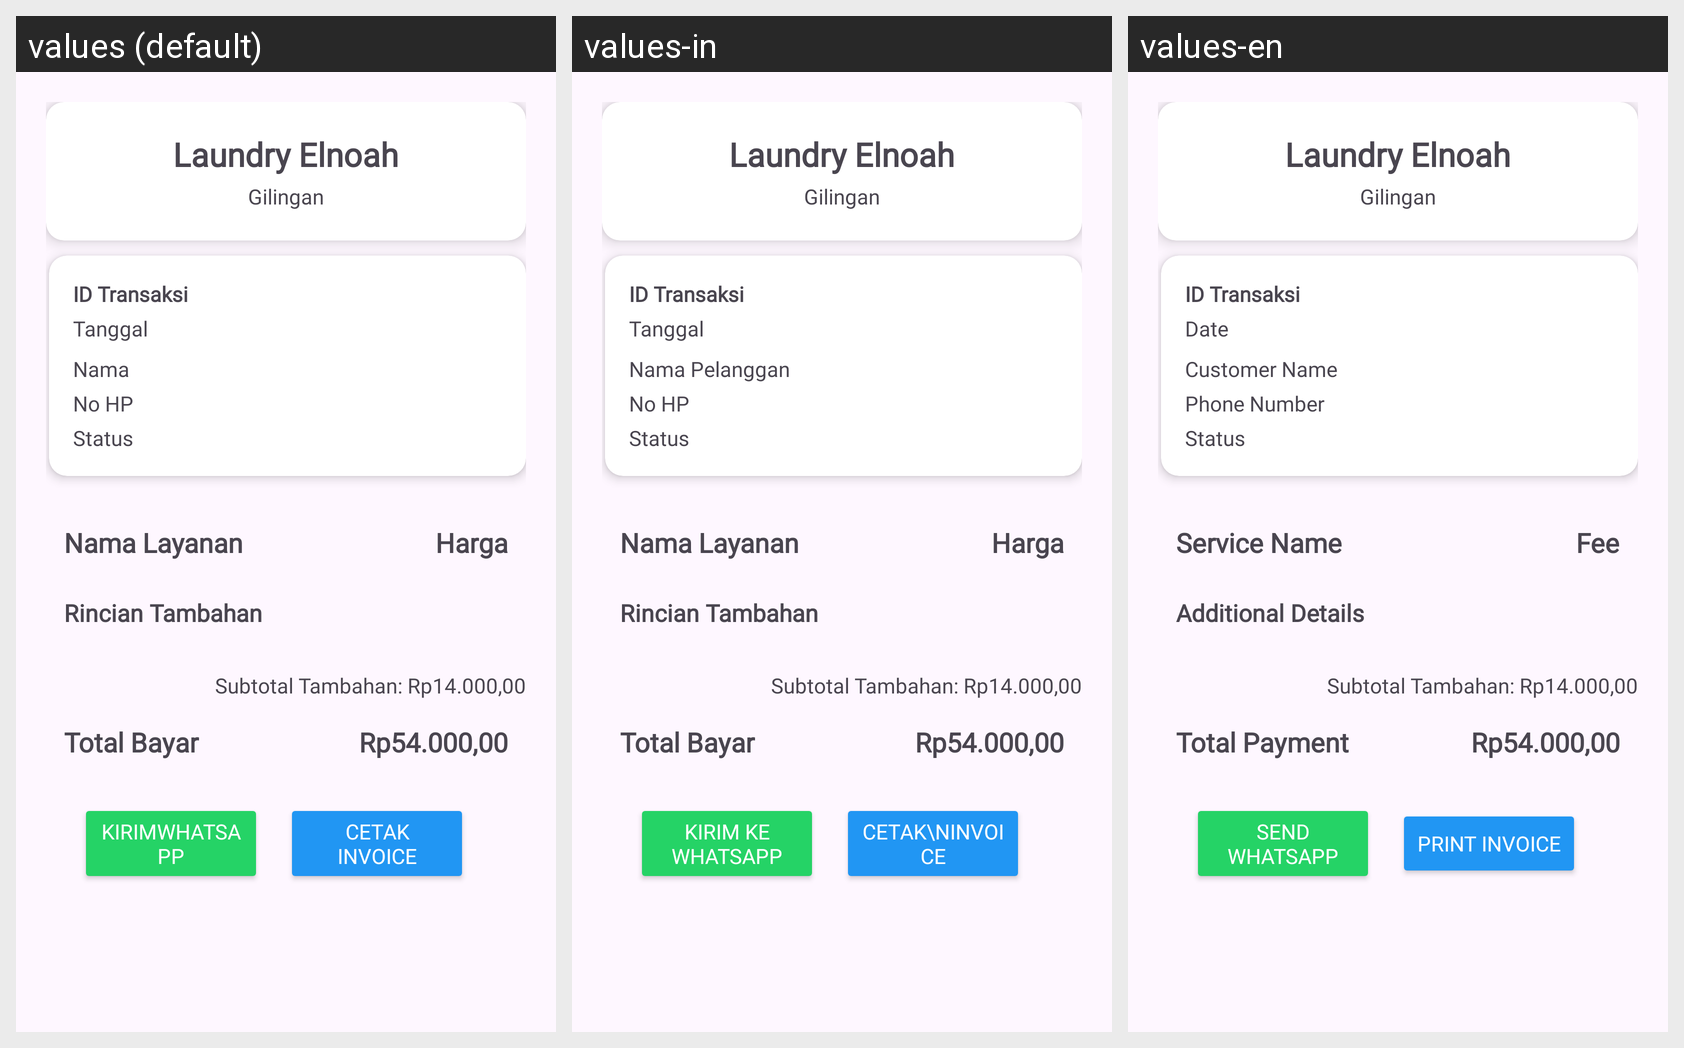

The Android screen above is rendered under several locales of the same app. Produce the string resources it draws, with the default and per-locale values.
Android screen res/layout/activity_invoice_transaksi.xml rendered under 3 locales, left to right: values (default), values-in, values-en. Device: Nexus 5 (rendered at 1080×1920; each locale shown at half size, 540×960, under a caption strip naming it); theme Theme.Laundry.
Strings drawn on this screen, with the default value and each locale's value (text and hints the layout hard-codes, and strings that could not be matched under every locale, appear in the picture but are not listed):

tanggal
  values: Tanggal
  values-in: Tanggal
  values-en: Date

card_pelanggan_nama
  values: Nama
  values-in: Nama Pelanggan
  values-en: Customer Name

card_pelanggan_nohp
  values: No HP
  values-in: No HP
  values-en: Phone Number

card_layanan_nama
  values: Nama Layanan
  values-in: Nama Layanan
  values-en: Service Name

harga_layanan_main_card
  values: Harga
  values-in: Harga
  values-en: Fee

rincian_tambahan
  values: Rincian Tambahan
  values-in: Rincian Tambahan
  values-en: Additional Details

totalbayar
  values: Total Bayar
  values-in: Total Bayar
  values-en: Total Payment

KirimWhatsapp
  values: KirimWhatsapp
  values-in: Kirim ke Whatsapp
  values-en: Send Whatsapp

CetakInvoince
  values: Cetak Invoice
  values-in: Cetak\nInvoice
  values-en: Print Invoice
